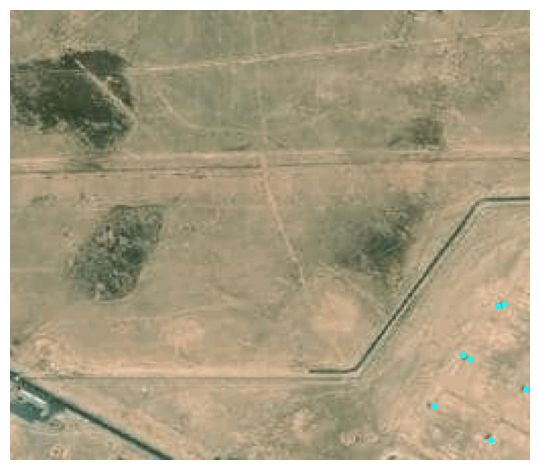

The data file committed next to this chart (first rows):
lon, lat, x, y, x_scaled, y_scaled
47.49, 30.05, 225, 208, 0.8789, 0.8125
47.49, 30.05, 215, 253, 0.8398, 0.9883
47.49, 30.05, 196, 223, 0.7656, 0.8711
47.49, 30.05, 168, 240, 0.6562, 0.9375
47.49, 30.05, 244, 237, 0.9531, 0.9258
47.49, 30.05, 167, 243, 0.6523, 0.9492
47.49, 30.05, 198, 226, 0.7734, 0.8828
